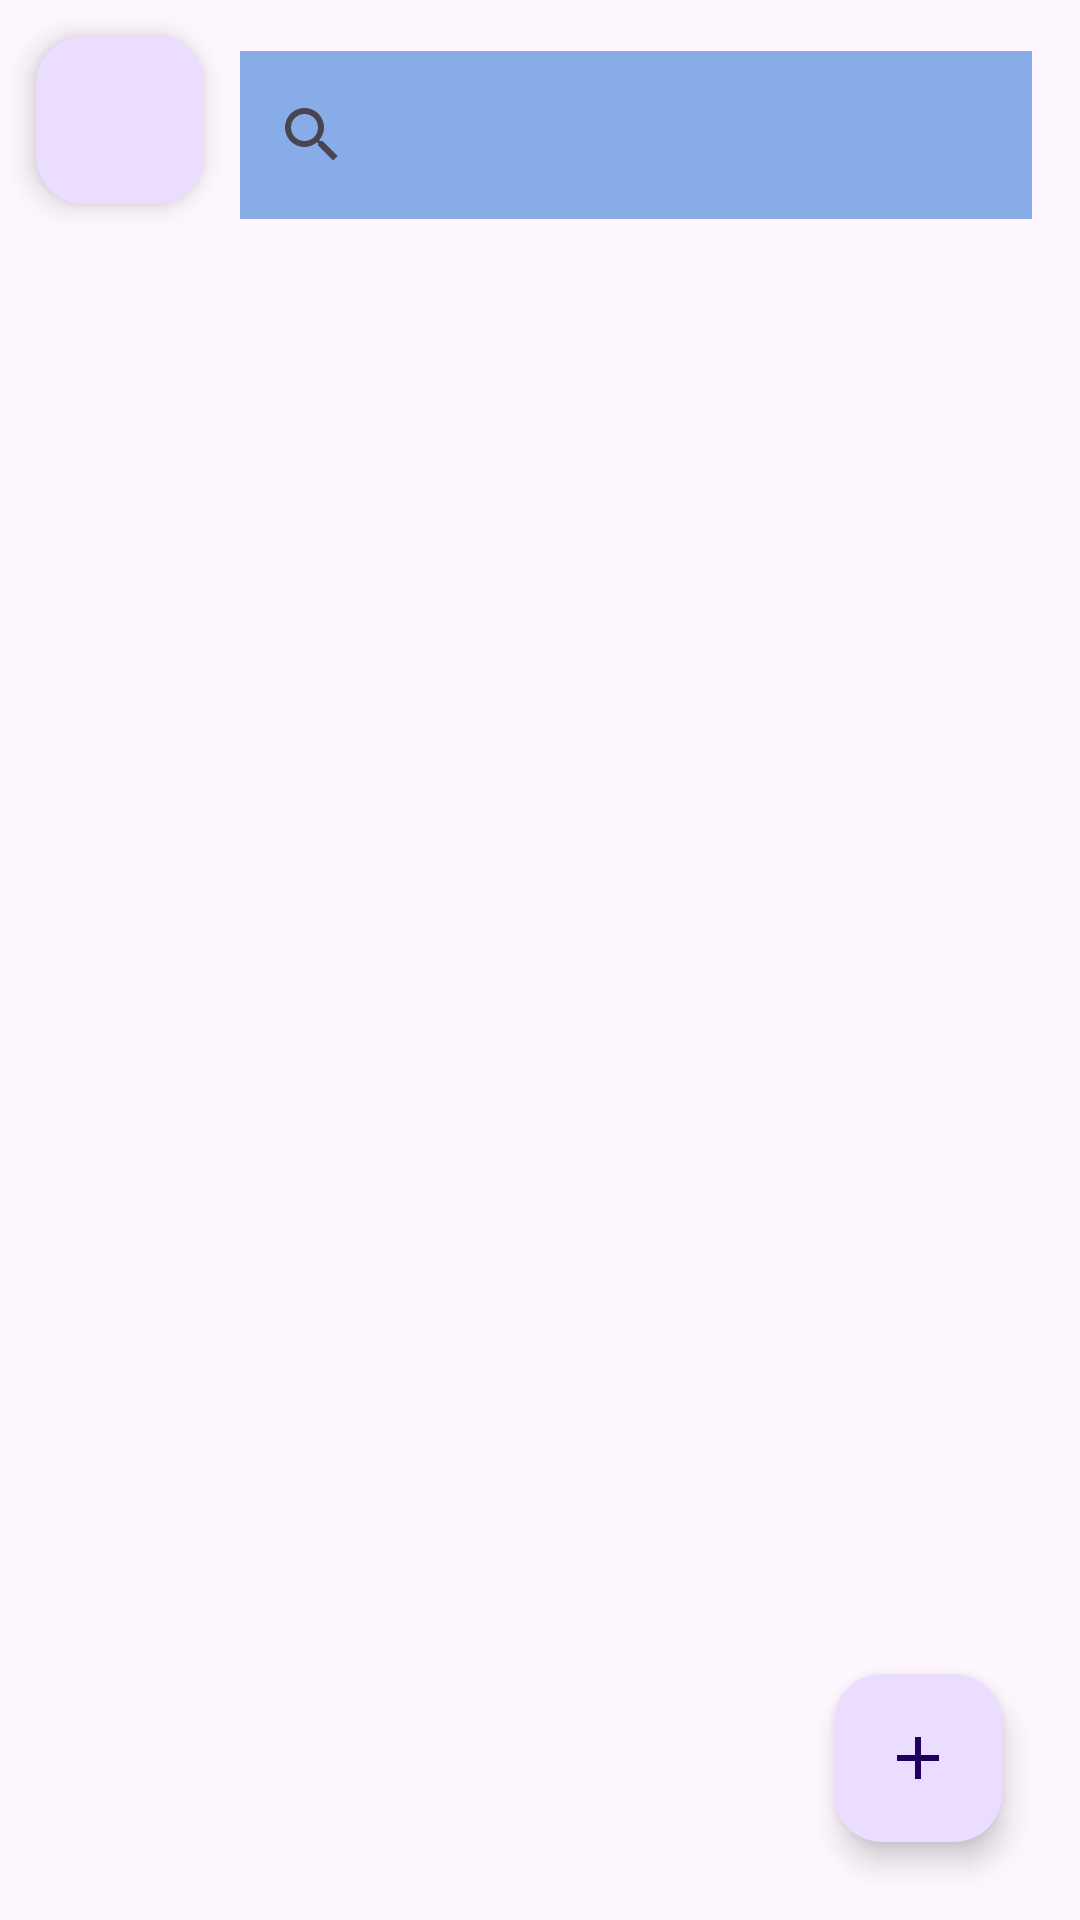

This screen was rendered from an Android layout file. Write that file and the resources it references.
<!-- AndroidManifest.xml: application theme Theme.KiNotes -->
<!-- res/layout/activity_main.xml -->
<?xml version="1.0" encoding="utf-8"?>
<androidx.drawerlayout.widget.DrawerLayout xmlns:android="http://schemas.android.com/apk/res/android"
    xmlns:app="http://schemas.android.com/apk/res-auto"
    xmlns:tools="http://schemas.android.com/tools"
    android:id="@+id/drawer_layout"
    android:layout_width="match_parent"
    android:layout_height="match_parent"
    tools:context=".MainActivity.MainActivity">

    <RelativeLayout
        android:layout_width="match_parent"
        android:layout_height="match_parent">


        <androidx.appcompat.widget.SearchView
            android:id="@+id/searchView_home"
            android:layout_width="305dp"
            android:layout_height="?android:attr/actionBarSize"
            android:layout_alignParentTop="true"
            android:layout_marginStart="80dp"
            android:layout_marginTop="17dp"
            android:layout_marginEnd="16dp"
            android:layout_marginBottom="16dp"
            android:background="@color/svetlo_goluboy">

        </androidx.appcompat.widget.SearchView>

        <androidx.recyclerview.widget.RecyclerView
            android:id="@+id/recycler_home"
            android:layout_width="match_parent"
            android:layout_height="match_parent"
            android:layout_below="@id/searchView_home"
            android:layout_marginStart="8dp"
            android:layout_marginTop="8dp"
            android:layout_marginEnd="8dp"
            android:layout_marginBottom="8dp">

        </androidx.recyclerview.widget.RecyclerView>

        <com.google.android.material.floatingactionbutton.FloatingActionButton
            android:id="@+id/fab_add"
            android:layout_width="wrap_content"
            android:layout_height="wrap_content"
            android:layout_alignParentEnd="true"
            android:layout_alignParentBottom="true"
            android:layout_marginStart="26dp"
            android:layout_marginTop="26dp"
            android:layout_marginEnd="26dp"
            android:layout_marginBottom="26dp"
            android:src="@drawable/ic_plus_icon"/>

        <include layout="@menu/burger_button"></include>


    </RelativeLayout>


    <com.google.android.material.navigation.NavigationView
        android:id="@+id/navigation_view"
        android:layout_width="wrap_content"
        android:layout_height="match_parent"
        android:layout_gravity="start"
        app:headerLayout="@layout/nav_header"
        app:menu="@menu/nav_menu" />


</androidx.drawerlayout.widget.DrawerLayout>
<!-- res/layout/nav_header.xml (included above) -->
<LinearLayout xmlns:android="http://schemas.android.com/apk/res/android"
    android:layout_width="match_parent"
    android:layout_height="160dp"
    android:orientation="vertical"
    android:gravity="center"
    android:paddingLeft="16dp"
    android:paddingTop="8dp"
    android:paddingRight="16dp"
    android:background="@android:color/white">


    <TextView
        android:id="@+id/textViewHeader"
        android:layout_width="wrap_content"
        android:layout_height="wrap_content"
        android:fontFamily="sans-serif-medium"
        android:text="Kinotes"
        android:textColor="@android:color/black"
        android:textSize="50sp"
        android:textStyle="italic" />

</LinearLayout>
<!-- resources referenced by this layout -->
<resources>
  <color name="svetlo_goluboy">#87ace8</color>
  <!-- drawable ic_plus_icon (drawable) -->
  <vector android:height="24dp" android:tint="#CF1313"
      android:viewportHeight="24" android:viewportWidth="24"
      android:width="24dp" xmlns:android="http://schemas.android.com/apk/res/android">
      <path android:fillColor="@android:color/white" android:pathData="M19,13h-6v6h-2v-6H5v-2h6V5h2v6h6v2z"/>
  </vector>
  <style name="Theme.KiNotes" parent="Base.Theme.KiNotes" />
  <style name="Base.Theme.KiNotes" parent="Theme.Material3.DayNight.NoActionBar">
          
          
      </style>
</resources>
